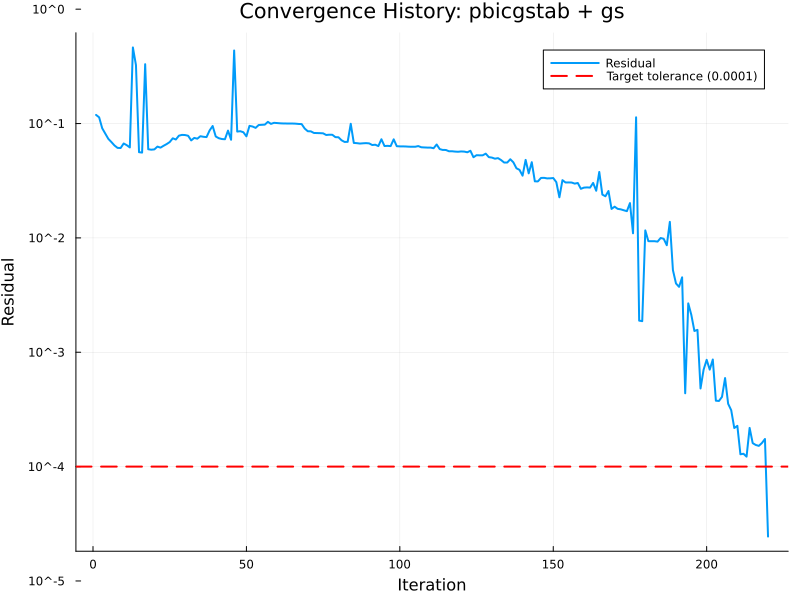

Source data for this figure (header and first rows):
# Convergence History Data
# Solver: pbicgstab
# Smoother: gs
# Generated: 2025-08-23 14:41:07
Iteration, Residual
1, 1.18960680068334E-01
2, 1.13321189026251E-01
3, 9.09348998911778E-02
4, 8.16772045271052E-02
5, 7.34292749576288E-02
6, 6.88725561093869E-02
7, 6.43029236324319E-02
8, 6.12477356167506E-02
9, 6.11072381094911E-02
10, 6.69345019207107E-02
11, 6.46961152727802E-02
12, 6.17913768266358E-02
13, 4.63014428854658E-01
14, 3.24514736797705E-01
15, 5.61747412772516E-02
16, 5.57276705240342E-02
17, 3.30281852755335E-01
18, 5.96079882095361E-02
19, 5.90567523914757E-02
20, 5.94266705555263E-02
21, 6.28695075360766E-02
22, 6.15522651722702E-02
23, 6.39091311293588E-02
24, 6.61251524825186E-02
25, 6.88663429272967E-02
26, 7.43111299140121E-02
27, 7.24985892632226E-02
28, 7.83398919564651E-02
29, 7.95798403224131E-02
30, 7.93315174344332E-02
31, 7.82127323158029E-02
32, 7.12206810445712E-02
33, 7.48787896898469E-02
34, 7.37355140922380E-02
35, 7.74908780811107E-02
36, 7.65875079355598E-02
37, 7.61209597377282E-02
38, 8.69828305308468E-02
39, 9.51915774204873E-02
40, 7.70771298464280E-02
41, 7.44207131247342E-02
42, 7.32171820991834E-02
43, 7.28937642872836E-02
44, 8.67448217403544E-02
45, 7.21567450784349E-02
46, 4.35478621971186E-01
47, 8.50951307861172E-02
48, 8.56968837120010E-02
49, 8.39643026528865E-02
50, 7.72700858170817E-02
51, 9.54412359388896E-02
52, 9.42099739772916E-02
53, 9.16396622957808E-02
54, 9.70831537023258E-02
55, 9.74944928274854E-02
56, 9.78736441292499E-02
... 164 more rows
